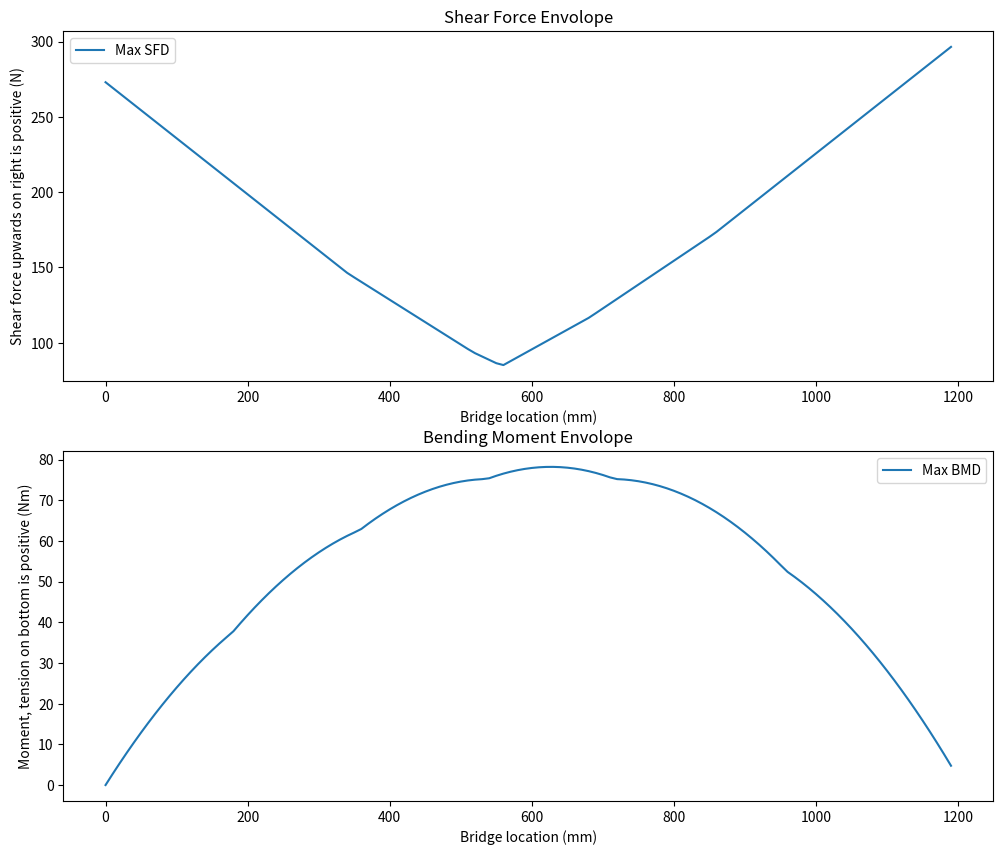

Here is the Python script that generated this plot:
import matplotlib.pyplot as plt

OG_LOADING_LOC = [-857, -681, -517, -341, -177, -1]
LOADS = [400/6, 400/6, 400/6, 400/6, 90, 90]
STEP_SIZE = 120
LENGTH = 1200



def RF(pos_lists, loads):
    M = 0
    for i in range(len(pos_lists)):
        M += pos_lists[i]*loads[i]
    RH = M/LENGTH
    RA = sum(loads) - RH
    return RA, RH

def SFD(pos_lists, loads):


    RA, RH = RF(pos_lists, loads)
    force_step_list = [RA]
    for i, val in enumerate(loads):
        if pos_lists[i] == 0:
            force_step_list[0] -= val
        else:
            force_step_list.append(force_step_list[-1] - val)
    
    SFD_List = []

    for step in range(STEP_SIZE):
        if step == 0:
            SFD_List.append(RA)
            continue
        num = 0
        for i in range(len(pos_lists)):
            if LENGTH*step/STEP_SIZE > pos_lists[i]:
                num = i + 1
        
        if len(pos_lists) > 0 and LENGTH*step/STEP_SIZE > pos_lists[-1]:
            num = -1
        SFD_List.append(force_step_list[num])
    return SFD_List

def BMD(sfd):
    Bmd = [0]
    cumsum = 0
    for i in range(len(sfd)-1):
        cumsum += sfd[i] * LENGTH / STEP_SIZE / 1000 
        Bmd.append(cumsum)
    #print(Bmd[0])
    #print(Bmd[-2])
    return Bmd

def envolelopes(pos_lists, loads):
    sfd_env = [0]*STEP_SIZE
    bmd_env = [0]*STEP_SIZE

    for step in range(STEP_SIZE*2):
        filter_pos = []
        filter_loads = []
        for k in range(len(pos_lists)):
            if pos_lists[k] >= 0 and pos_lists[k] <= LENGTH:
                filter_pos.append(pos_lists[k])
                filter_loads.append(loads[k])
        sf = SFD(filter_pos, filter_loads)
        bm = BMD(sf)

        if step == 700:
            pass

        sfd_env = [max(sfd_env[i], abs(e)) for i,e in enumerate(sf)]
        bmd_env = [max(bmd_env[i], e) for i,e in enumerate(bm)]
        pos_lists = [e + LENGTH/STEP_SIZE for e in pos_lists]

    return sfd_env, bmd_env

d_x = LENGTH/STEP_SIZE
x_vals = [d_x*i for i in range(STEP_SIZE)]
sfd, Bmd = envolelopes(OG_LOADING_LOC, LOADS)
print(max(sfd))
print(max(Bmd))
plt.figure(figsize=(12, 10))
plt.subplot(2, 1, 1)
plt.plot(x_vals, sfd, label='Max SFD')
plt.title("Shear Force Envolope")
plt.xlabel("Bridge location (mm)")
plt.ylabel("Shear force upwards on right is positive (N)")
plt.legend()
plt.subplot(2,1,2)
plt.title("Bending Moment Envolope")
plt.plot(x_vals, Bmd, label='Max BMD')
plt.xlabel("Bridge location (mm)")
plt.ylabel("Moment, tension on bottom is positive (Nm)")
plt.legend()

plt.show()